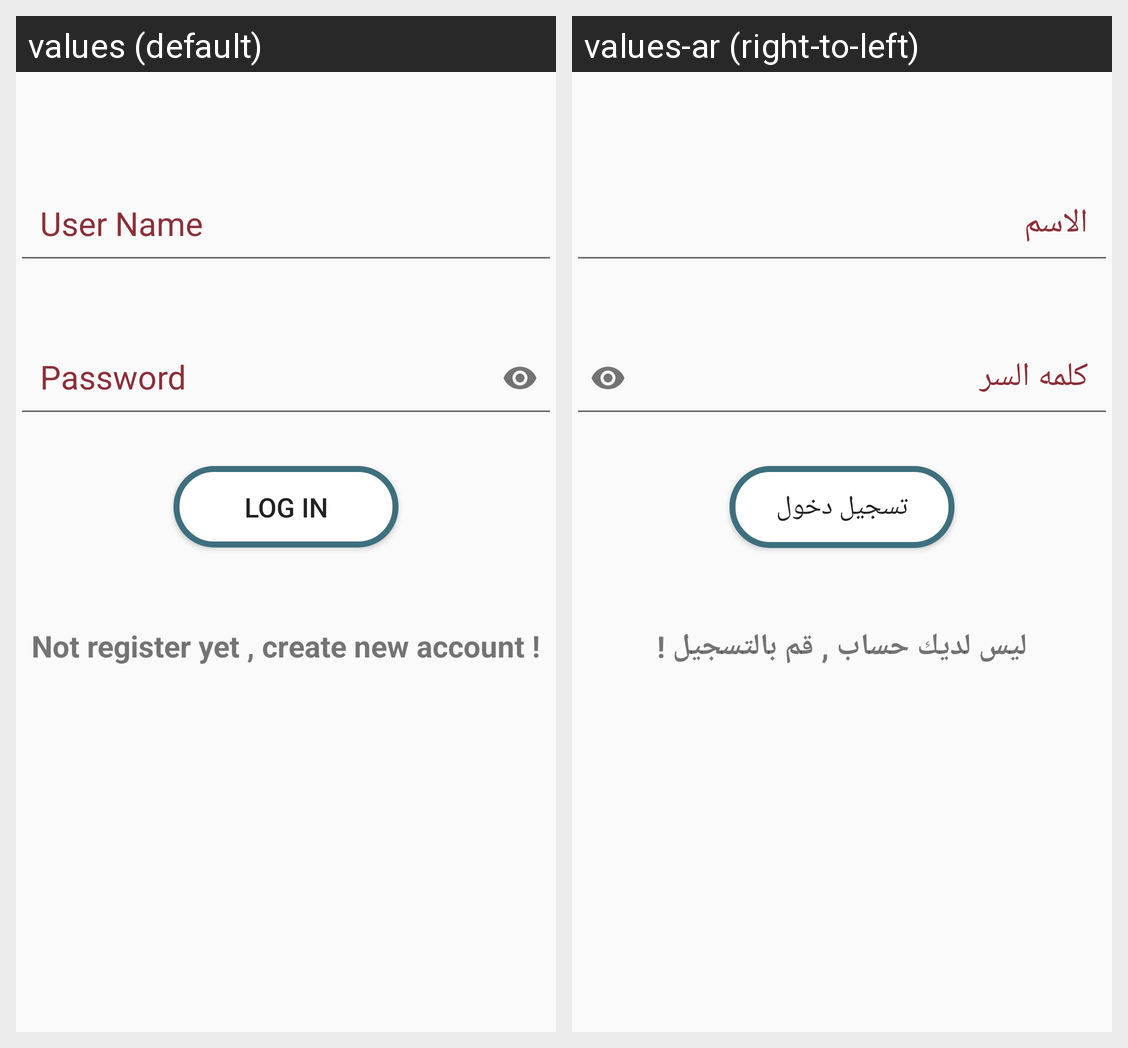

The same Android screen rendered under two of its app's locales, left to right. List the strings drawn on it with the default value and each locale's translation.
Android screen res/layout/activity_teacher_login.xml rendered under 2 locales, left to right: values (default), values-ar (right-to-left). Device: Nexus 5 (rendered at 1080×1920; each locale shown at half size, 540×960, under a caption strip naming it); theme AppTheme.
Strings drawn on this screen, with the default value and each locale's value (text and hints the layout hard-codes, and strings that could not be matched under every locale, appear in the picture but are not listed):

login
  values: Log In
  values-ar: تسجيل دخول

register
  values: Not register yet , create new account !
  values-ar: ليس لديك حساب , قم بالتسجيل !
